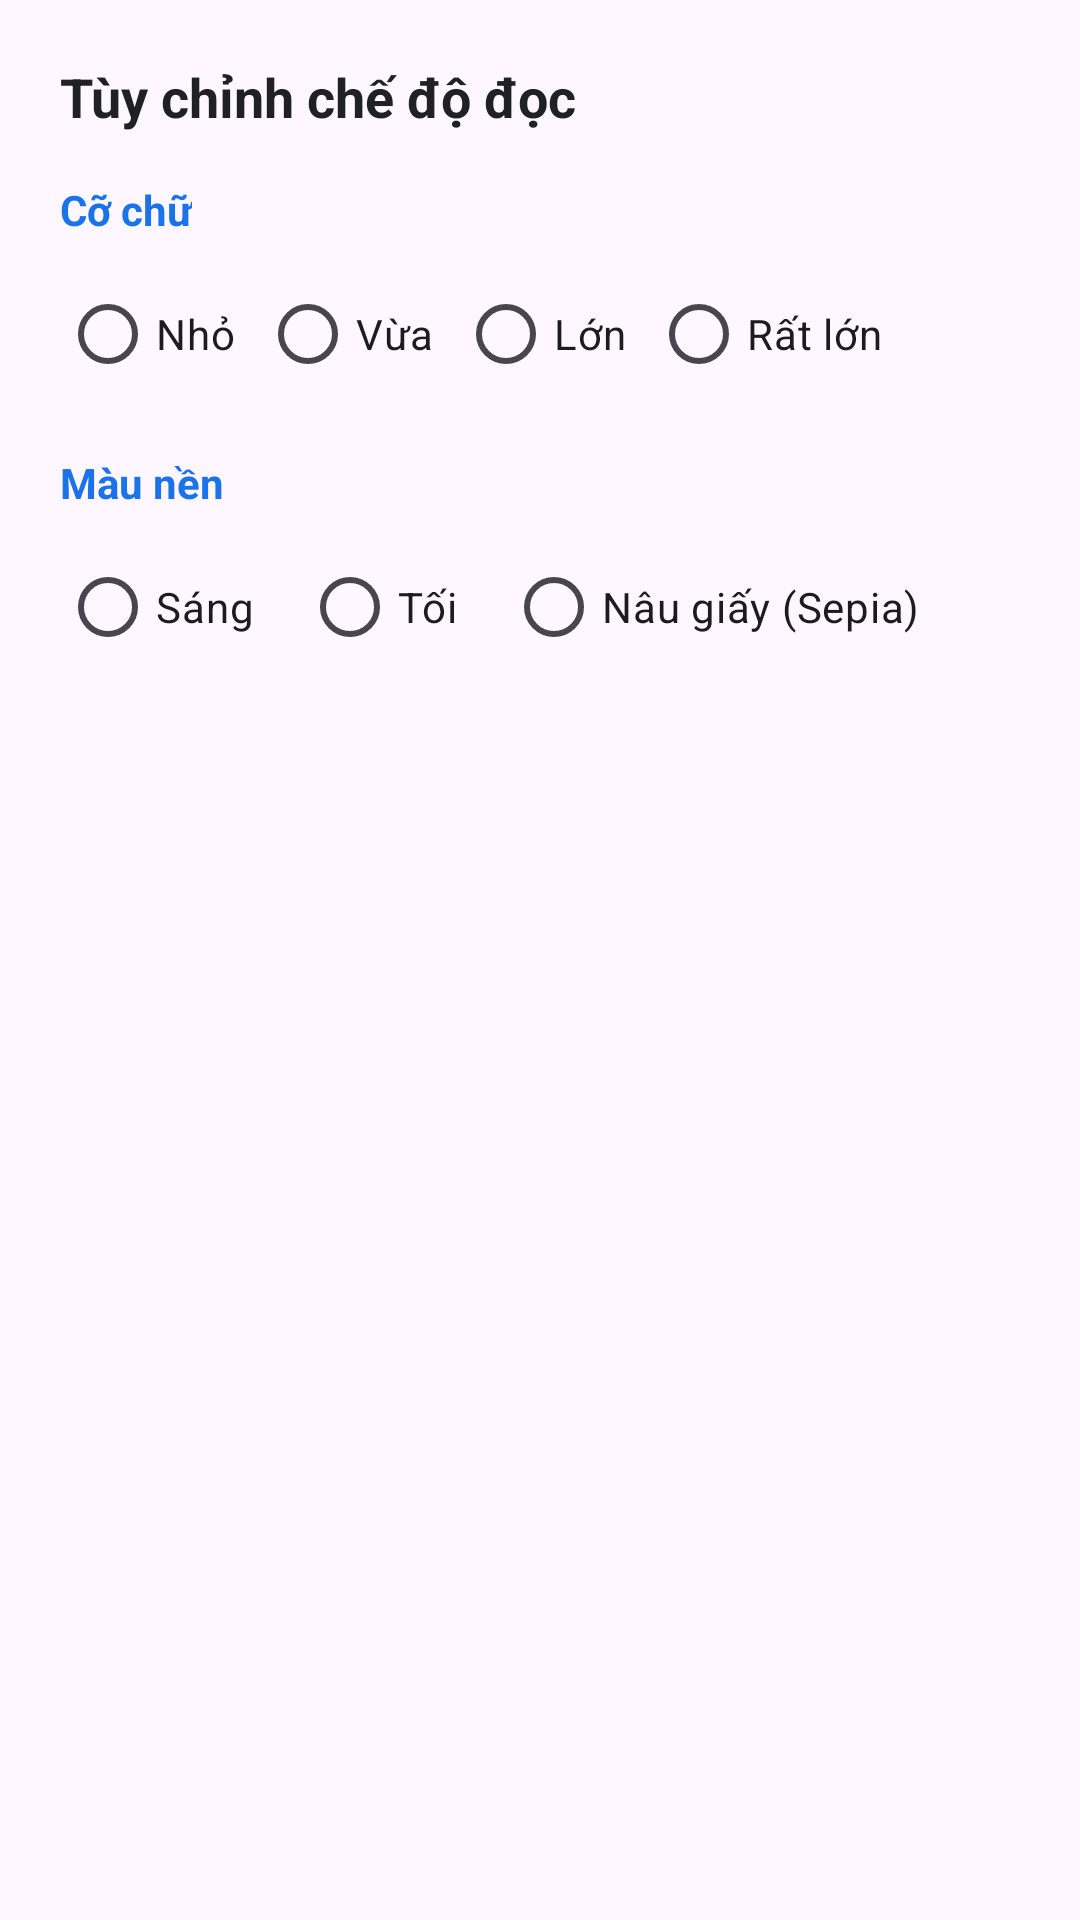

Reconstruct the res/layout file that produces this screen, plus the resources it refers to.
<!-- AndroidManifest.xml: application theme Theme.Rssreader -->
<!-- res/layout/dialog_reader_style.xml -->
<?xml version="1.0" encoding="utf-8"?>
<LinearLayout xmlns:android="http://schemas.android.com/apk/res/android"
    android:layout_width="match_parent"
    android:layout_height="wrap_content"
    android:orientation="vertical"
    android:padding="20dp">

    <TextView
        android:layout_width="wrap_content"
        android:layout_height="wrap_content"
        android:text="Tùy chỉnh chế độ đọc"
        android:textSize="18sp"
        android:textStyle="bold"
        android:textColor="@color/on_surface"
        android:layout_marginBottom="16dp" />

    
    <TextView
        android:layout_width="wrap_content"
        android:layout_height="wrap_content"
        android:text="Cỡ chữ"
        android:textSize="14sp"
        android:textStyle="bold"
        android:textColor="@color/primary"
        android:layout_marginBottom="8dp" />

    <RadioGroup
        android:id="@+id/rgReaderFontSize"
        android:layout_width="match_parent"
        android:layout_height="wrap_content"
        android:orientation="horizontal"
        android:layout_marginBottom="16dp">

        <RadioButton
            android:id="@+id/rbReaderFontSmall"
            android:layout_width="wrap_content"
            android:layout_height="wrap_content"
            android:text="Nhỏ" />

        <RadioButton
            android:id="@+id/rbReaderFontMedium"
            android:layout_width="wrap_content"
            android:layout_height="wrap_content"
            android:layout_marginStart="8dp"
            android:text="Vừa" />

        <RadioButton
            android:id="@+id/rbReaderFontLarge"
            android:layout_width="wrap_content"
            android:layout_height="wrap_content"
            android:layout_marginStart="8dp"
            android:text="Lớn" />

        <RadioButton
            android:id="@+id/rbReaderFontXLarge"
            android:layout_width="wrap_content"
            android:layout_height="wrap_content"
            android:layout_marginStart="8dp"
            android:text="Rất lớn" />
    </RadioGroup>

    
    <TextView
        android:layout_width="wrap_content"
        android:layout_height="wrap_content"
        android:text="Màu nền"
        android:textSize="14sp"
        android:textStyle="bold"
        android:textColor="@color/primary"
        android:layout_marginBottom="8dp" />

    <RadioGroup
        android:id="@+id/rgReaderTheme"
        android:layout_width="match_parent"
        android:layout_height="wrap_content"
        android:orientation="horizontal">

        <RadioButton
            android:id="@+id/rbThemeLight"
            android:layout_width="wrap_content"
            android:layout_height="wrap_content"
            android:text="Sáng" />

        <RadioButton
            android:id="@+id/rbThemeDark"
            android:layout_width="wrap_content"
            android:layout_height="wrap_content"
            android:layout_marginStart="16dp"
            android:text="Tối" />

        <RadioButton
            android:id="@+id/rbThemeSepia"
            android:layout_width="wrap_content"
            android:layout_height="wrap_content"
            android:layout_marginStart="16dp"
            android:text="Nâu giấy (Sepia)" />
    </RadioGroup>

</LinearLayout>
<!-- resources referenced by this layout -->
<resources>
  <color name="on_surface">#202124</color>
  <color name="primary">#1A73E8</color>
  <style name="Theme.Rssreader" parent="Base.Theme.Rssreader" />
  <style name="Base.Theme.Rssreader" parent="Theme.Material3.DayNight.NoActionBar">
          
          
      </style>
</resources>
